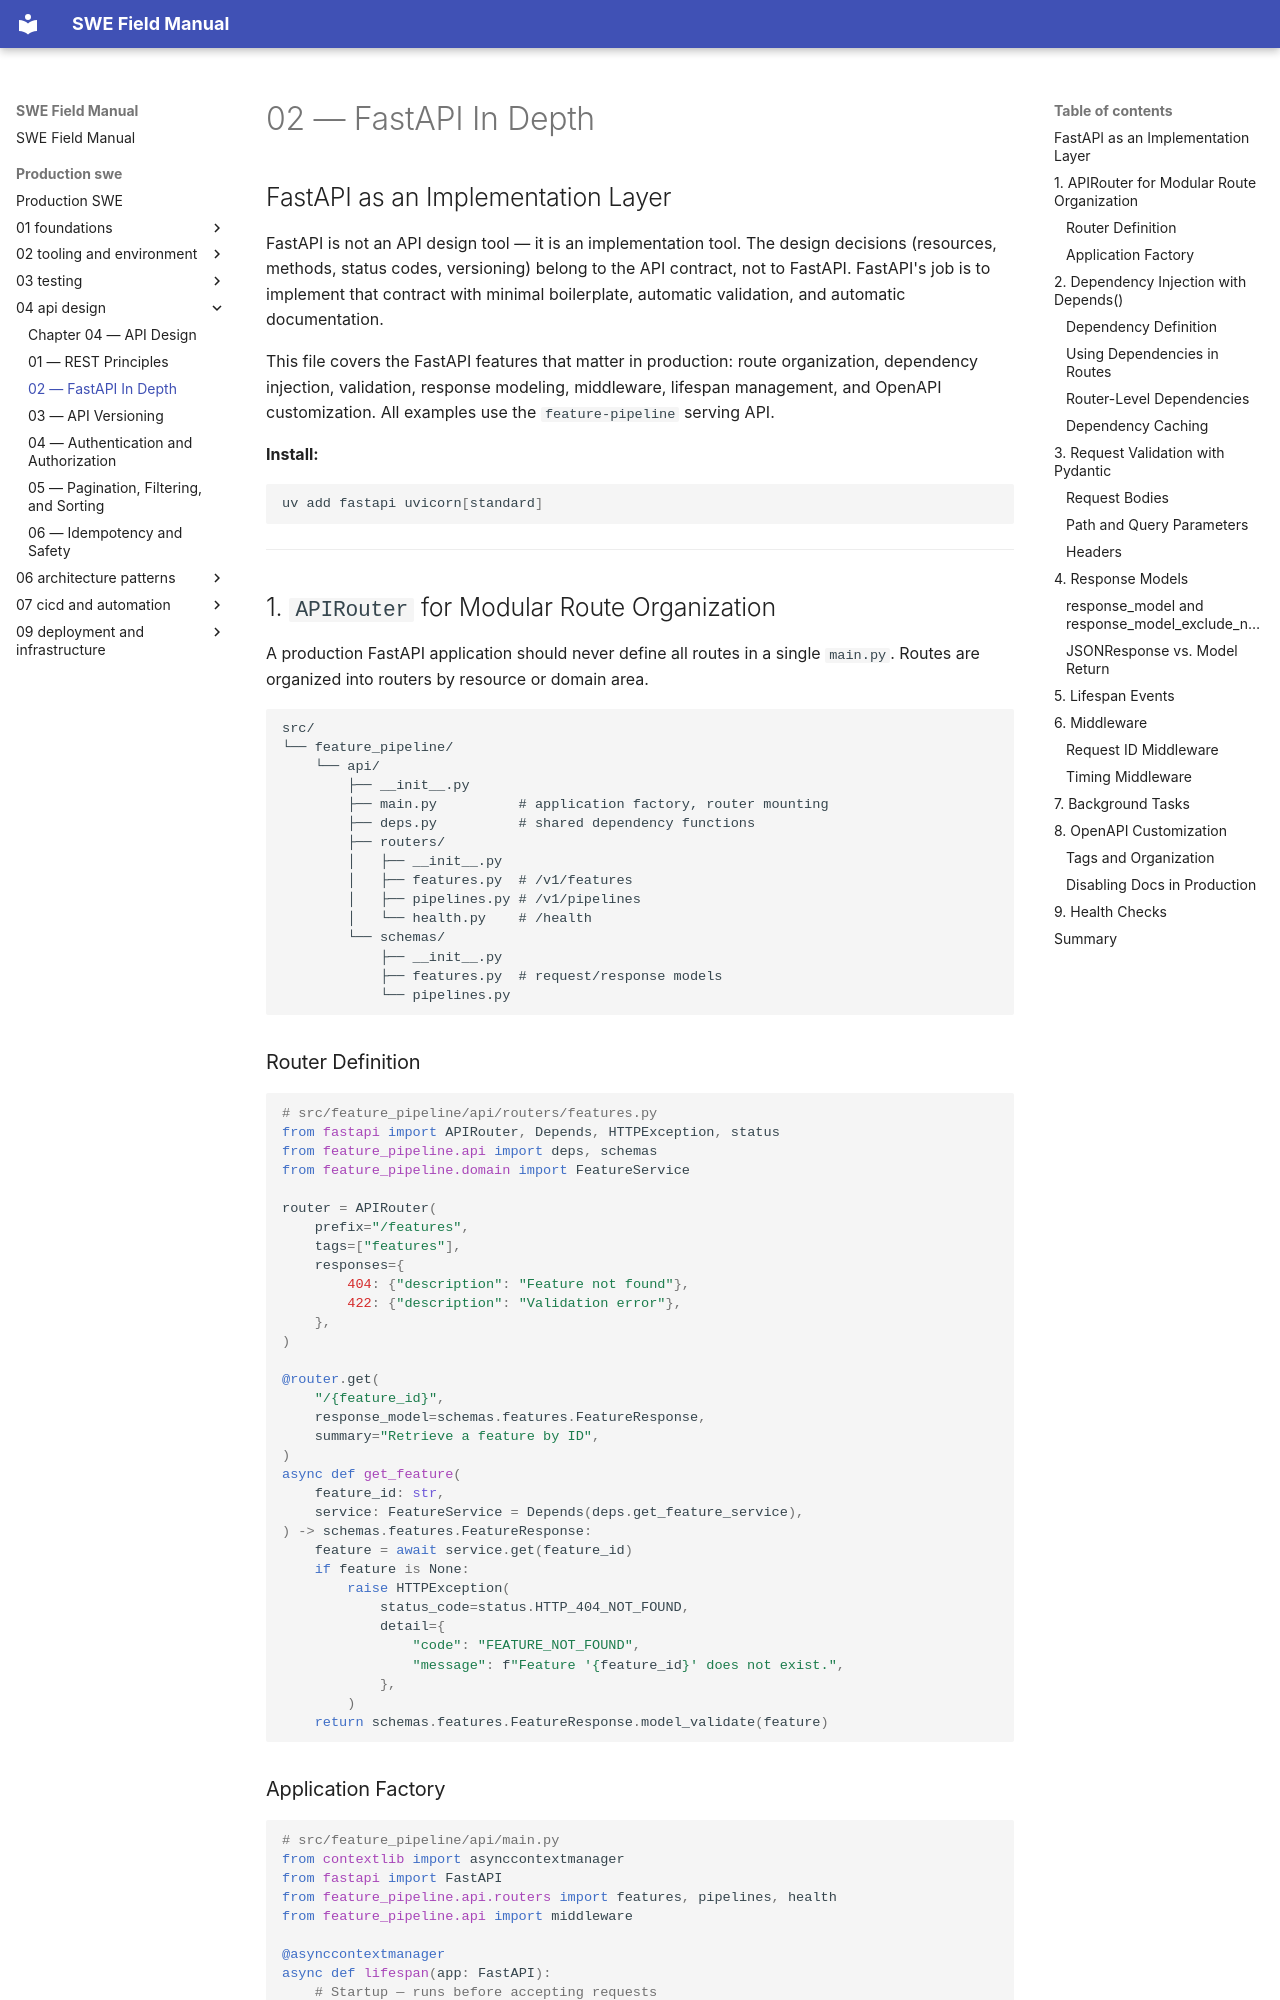

repository: ranajoy-cosmo/swe-field-manual · page: production-swe/04-api-design/02-fastapi-in-depth/index.html · generator: mkdocs

# 02 — FastAPI In Depth

## FastAPI as an Implementation Layer

FastAPI is not an API design tool — it is an implementation tool. The design decisions (resources, methods, status codes, versioning) belong to the API contract, not to FastAPI. FastAPI's job is to implement that contract with minimal boilerplate, automatic validation, and automatic documentation.

This file covers the FastAPI features that matter in production: route organization, dependency injection, validation, response modeling, middleware, lifespan management, and OpenAPI customization. All examples use the `feature-pipeline` serving API.

**Install:**
```bash
uv add fastapi uvicorn[standard]
```

---

## 1. `APIRouter` for Modular Route Organization

A production FastAPI application should never define all routes in a single `main.py`. Routes are organized into routers by resource or domain area.

```
src/
└── feature_pipeline/
    └── api/
        ├── __init__.py
        ├── main.py          # application factory, router mounting
        ├── deps.py          # shared dependency functions
        ├── routers/
        │   ├── __init__.py
        │   ├── features.py  # /v1/features
        │   ├── pipelines.py # /v1/pipelines
        │   └── health.py    # /health
        └── schemas/
            ├── __init__.py
            ├── features.py  # request/response models
            └── pipelines.py
```

### Router Definition

```python
# src/feature_pipeline/api/routers/features.py
from fastapi import APIRouter, Depends, HTTPException, status
from feature_pipeline.api import deps, schemas
from feature_pipeline.domain import FeatureService

router = APIRouter(
    prefix="/features",
    tags=["features"],
    responses={
        404: {"description": "Feature not found"},
        422: {"description": "Validation error"},
    },
)

@router.get(
    "/{feature_id}",
    response_model=schemas.features.FeatureResponse,
    summary="Retrieve a feature by ID",
)
async def get_feature(
    feature_id: str,
    service: FeatureService = Depends(deps.get_feature_service),
) -> schemas.features.FeatureResponse:
    feature = await service.get(feature_id)
    if feature is None:
        raise HTTPException(
            status_code=status.HTTP_404_NOT_FOUND,
            detail={
                "code": "FEATURE_NOT_FOUND",
                "message": f"Feature '{feature_id}' does not exist.",
            },
        )
    return schemas.features.FeatureResponse.model_validate(feature)
```
